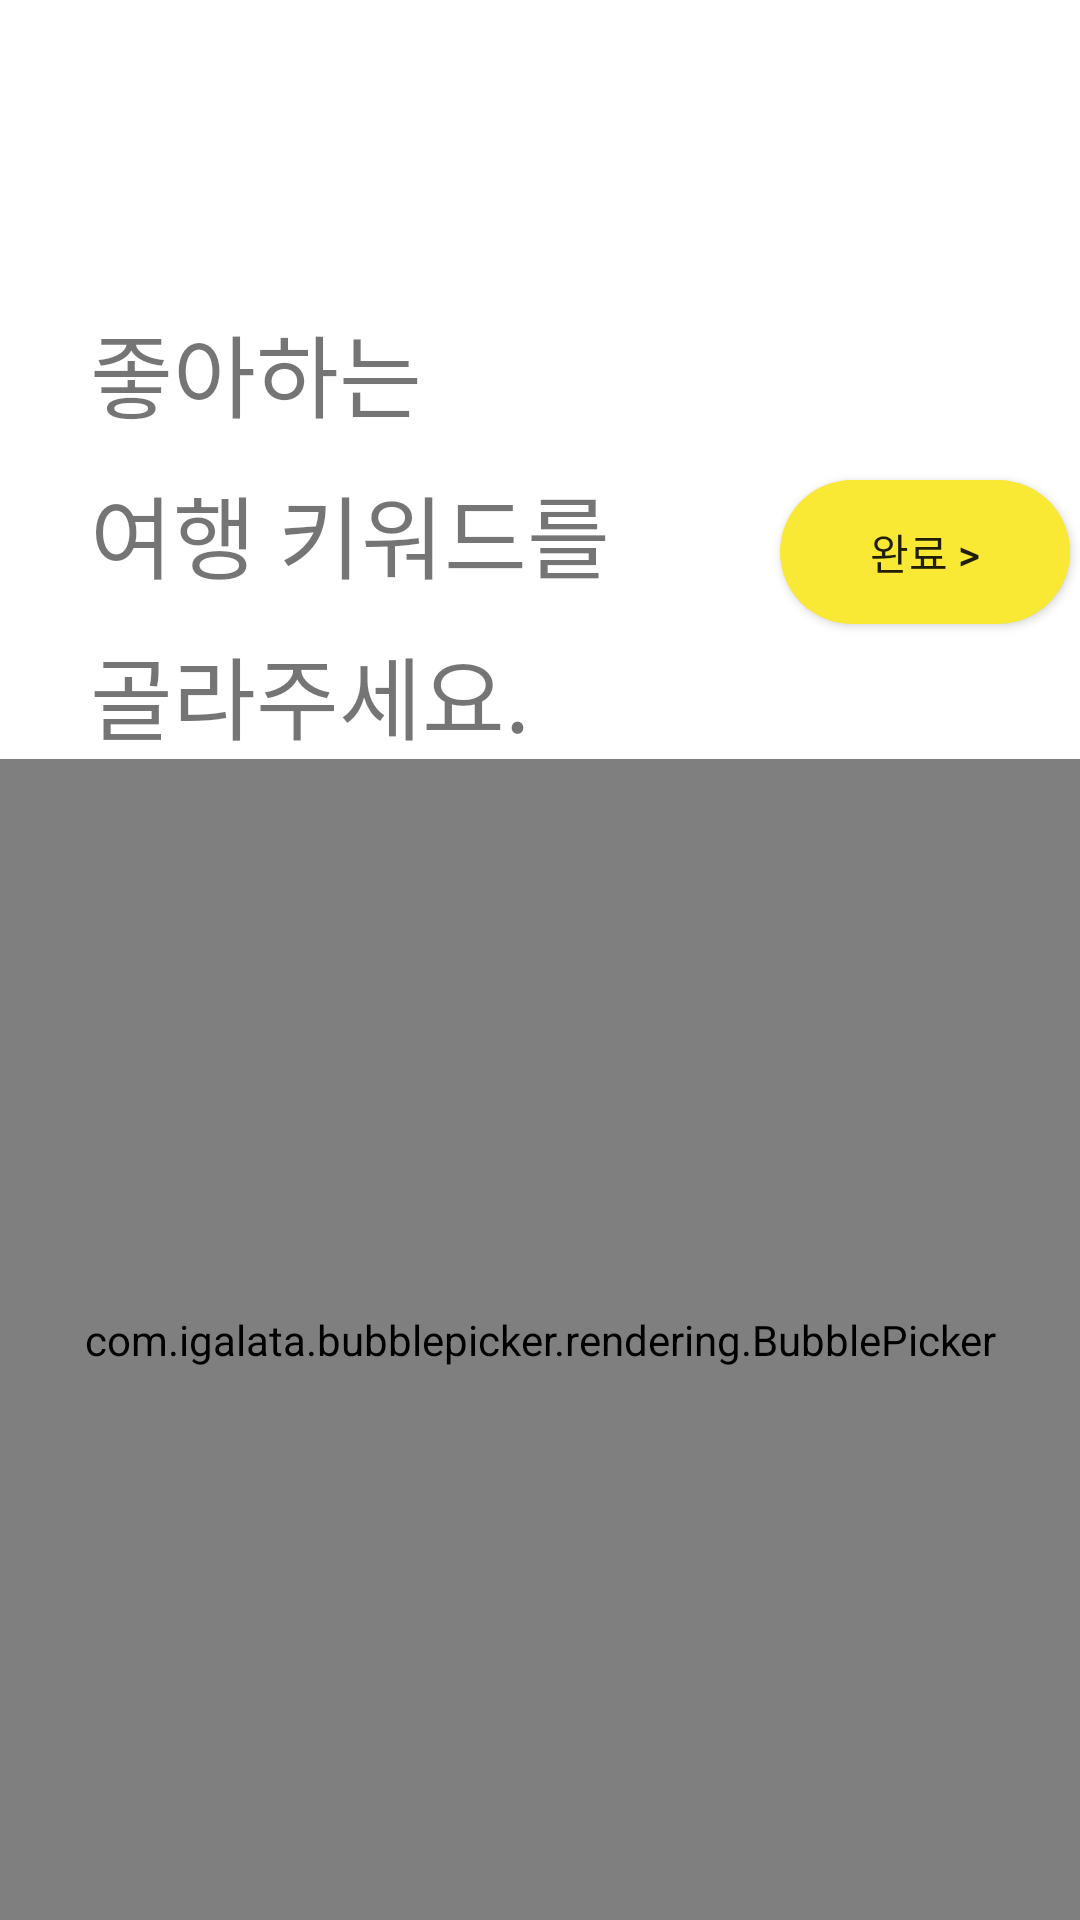

Produce the Android XML layout that renders to this screen, including the resource entries it uses.
<!-- AndroidManifest.xml: activity theme Theme.AppCompat.Light.NoActionBar -->
<!-- res/layout/activity_keyword.xml -->
<?xml version="1.0" encoding="utf-8"?>
<FrameLayout xmlns:android="http://schemas.android.com/apk/res/android"
    xmlns:app="http://schemas.android.com/apk/res-auto"
    xmlns:tools="http://schemas.android.com/tools"
    android:layout_width="match_parent"
    android:layout_height="match_parent"
    android:background="#ffffff"
    tools:context="com.yapp.lazitripper.views.KeywordActivity">



    <LinearLayout
        android:layout_width="match_parent"
        android:layout_height="match_parent"
        android:orientation="vertical">

        <include
            layout="@layout/toolbar"
            android:layout_width="match_parent"
            android:layout_height="wrap_content"
            android:layout_marginBottom="20dp" />


        <LinearLayout
            android:layout_width="wrap_content"
            android:layout_height="wrap_content"
            android:layout_marginLeft="30dp"
            android:orientation="vertical">

            <TextView
                android:id="@+id/textView1"
                android:layout_width="wrap_content"
                android:layout_height="wrap_content"
                android:layout_marginTop="26dp"
                android:text="좋아하는"
                android:textSize="30sp" />

            <TextView
                android:id="@+id/textView2"
                android:layout_width="wrap_content"
                android:layout_height="wrap_content"
                android:layout_marginTop="10dp"
                android:text="여행 키워드를"
                android:textSize="30sp" />

            <TextView
                android:id="@+id/textView3"
                android:layout_width="wrap_content"
                android:layout_height="wrap_content"
                android:layout_marginTop="10dp"
                android:text="골라주세요."
                android:textSize="30sp" />
        </LinearLayout>


        <com.igalata.bubblepicker.rendering.BubblePicker
            android:id="@+id/picker"
            android:layout_width="match_parent"
            android:layout_height="match_parent" />


    </LinearLayout>

    <Button
        android:id="@+id/btnFinish"
        android:layout_width="wrap_content"
        android:layout_height="wrap_content"
        android:layout_marginTop="160dp"
        android:layout_marginLeft="260dp"
        android:gravity="center"
        android:text="완료 >"
        android:background="@drawable/bt_corner" />


</FrameLayout>
<!-- res/layout/toolbar.xml (included above) -->
<?xml version="1.0" encoding="utf-8"?>
<android.support.v7.widget.Toolbar xmlns:android="http://schemas.android.com/apk/res/android"
    android:id="@+id/toolBar"
    android:layout_width="match_parent"
    android:layout_height="wrap_content"
    android:minHeight="?attr/actionBarSize"
    android:background="#FFFFFF">
</android.support.v7.widget.Toolbar>
<!-- resources referenced by this layout -->
<resources>
  <!-- drawable bt_corner (drawable) -->
  <?xml version="1.0" encoding="utf-8"?>
  <selector xmlns:android="http://schemas.android.com/apk/res/android">
      <item android:state_focused="false" android:state_pressed="false">
          <shape>
              <solid android:color="#FFF9E834" />
              <corners android:radius="1000dp" />
              <padding android:bottom="10dp" android:left="30dp"
                  android:right="30dp" android:top="10dp" />
          </shape>
      </item>
  
  </selector>
</resources>
